Labelled photos from "RenalVision", an image-classification folder in anaswaraku/RenalVision. The possible labels are: cyst, normal, stone, tumor.

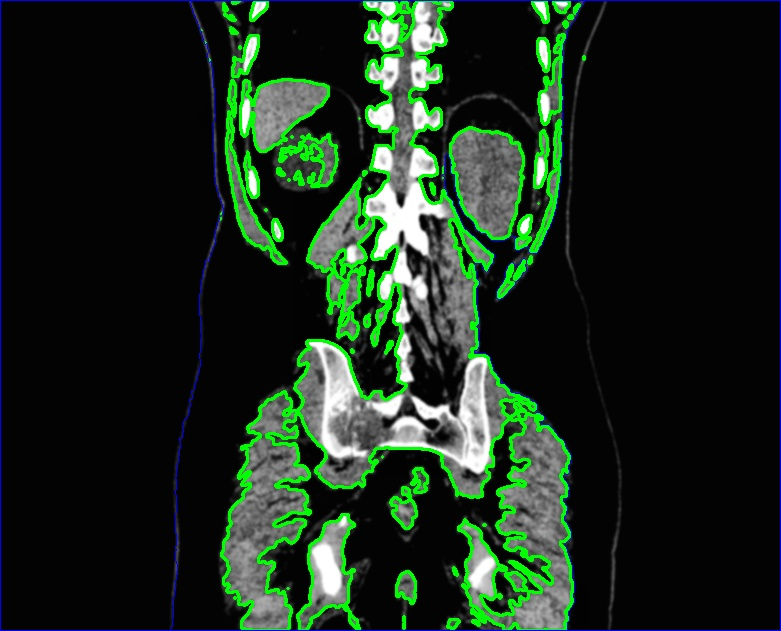
Label: cyst

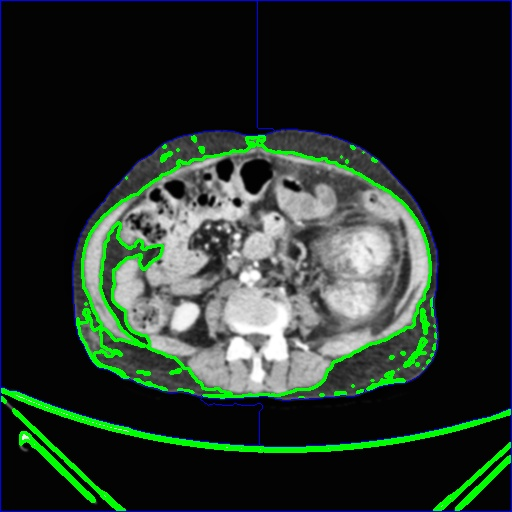
Label: tumor

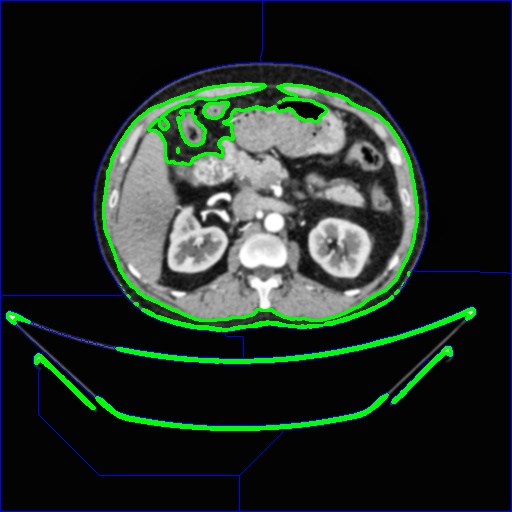
Label: tumor

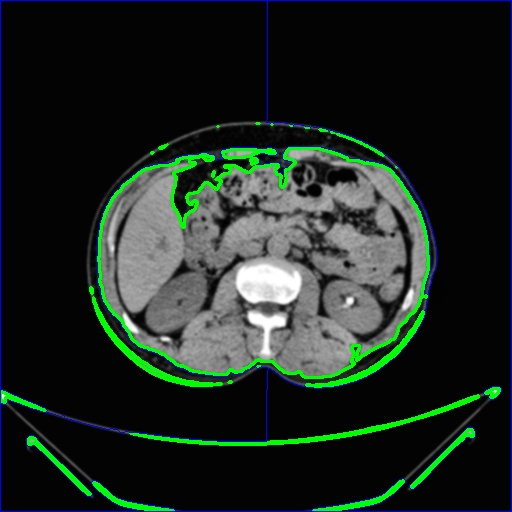
Label: stone

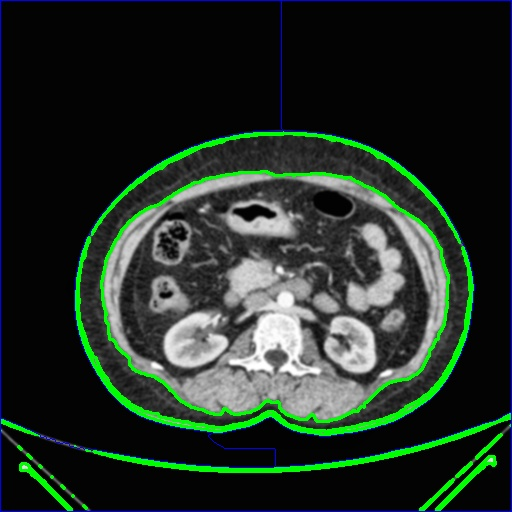
Label: normal

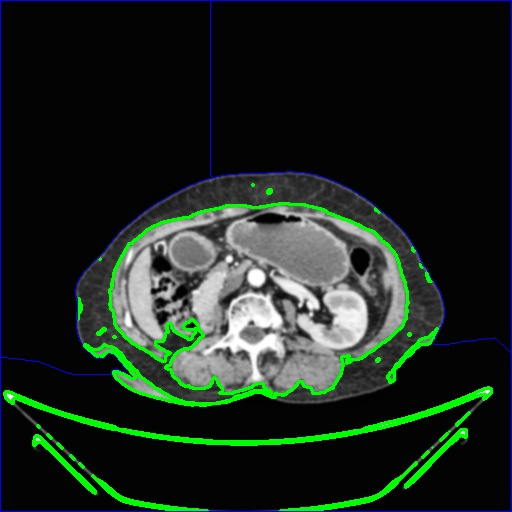
Label: normal
